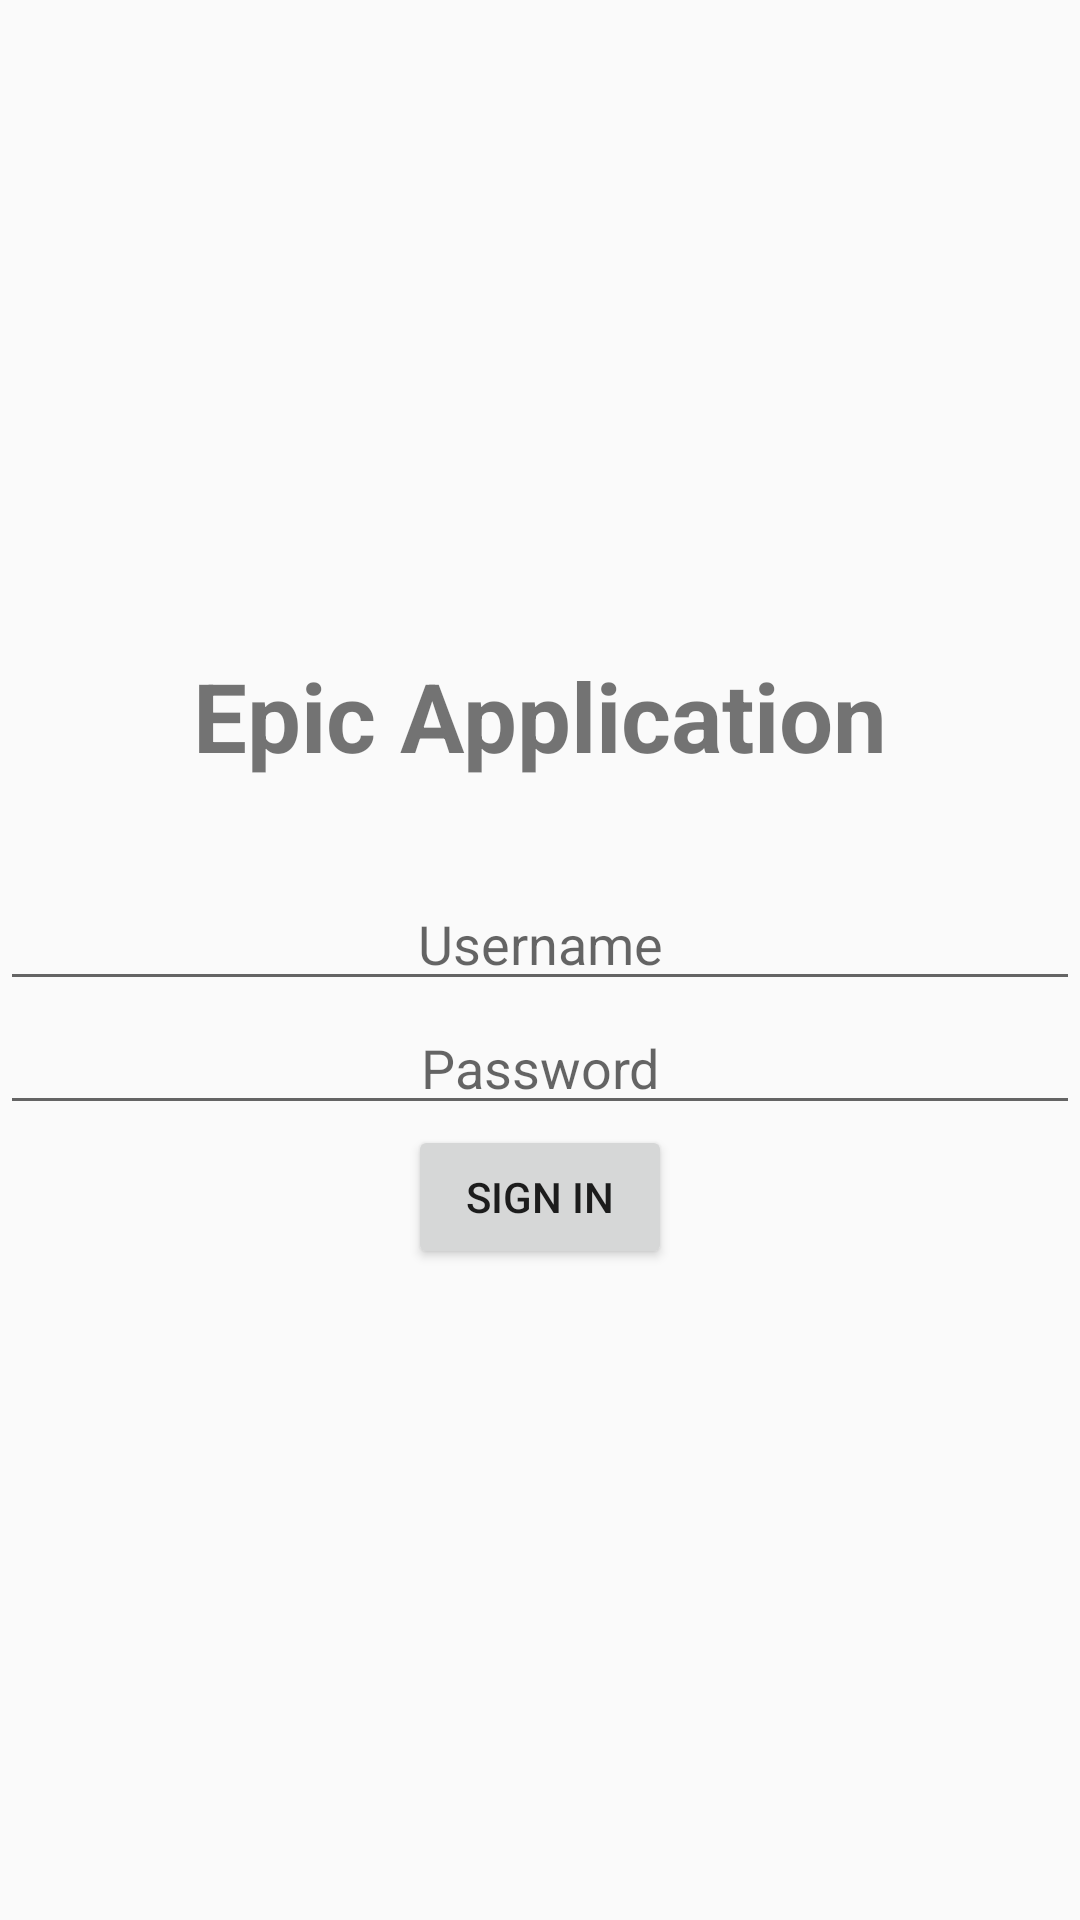

Android layout source for this screen:
<!-- AndroidManifest.xml: application theme Theme.HW1SoloAgain -->
<!-- res/layout/activity_login.xml -->
<?xml version="1.0" encoding="utf-8"?>
<LinearLayout xmlns:android="http://schemas.android.com/apk/res/android"
    xmlns:app="http://schemas.android.com/apk/res-auto"
    xmlns:tools="http://schemas.android.com/tools"
    android:layout_width="match_parent"
    android:layout_height="match_parent"
    android:orientation="vertical"
    android:gravity="center"
    tools:context=".LoginActivity">

    <TextView
        android:text="Epic Application"
        android:textSize="32sp"
        android:textStyle="bold"
        android:gravity="center"
        android:layout_width="match_parent"
        android:layout_height="wrap_content"/>

    <TextView
        android:id="@+id/alertBox"
        android:text=""
        android:textSize="24sp"
        android:layout_marginHorizontal="24dp"
        android:gravity="center"
        android:layout_width="match_parent"
        android:layout_height="wrap_content"/>

    <EditText
        android:id="@+id/username"
        android:hint="Username"
        android:gravity="center"
        android:textSize="18sp"
        android:layout_width="match_parent"
        android:layout_height="wrap_content"/>

    <EditText
        android:id="@+id/password"
        android:hint="Password"
        android:gravity="center"
        android:textSize="18sp"
        android:layout_width="match_parent"
        android:layout_height="wrap_content"/>
    <Button
        android:id="@+id/btnLogin"
        android:text="Sign In"
        android:layout_width="wrap_content"
        android:layout_height="wrap_content"/>

</LinearLayout>
<!-- resources referenced by this layout -->
<resources>
  <style name="Theme.HW1SoloAgain" parent="Theme.AppCompat.Light.DarkActionBar">
          
          <item name="colorPrimary">@color/purple_500</item>
          <item name="colorPrimaryDark">@color/purple_700</item>
          <item name="colorAccent">@color/teal_200</item>
          
      </style>
  <!-- not gathered from this repository: default colours our renderer supplied (Android Studio template values) -->
  <color name="purple_500">#FF6200EE</color>
  <color name="purple_700">#FF3700B3</color>
  <color name="teal_200">#FF03DAC5</color>
</resources>
